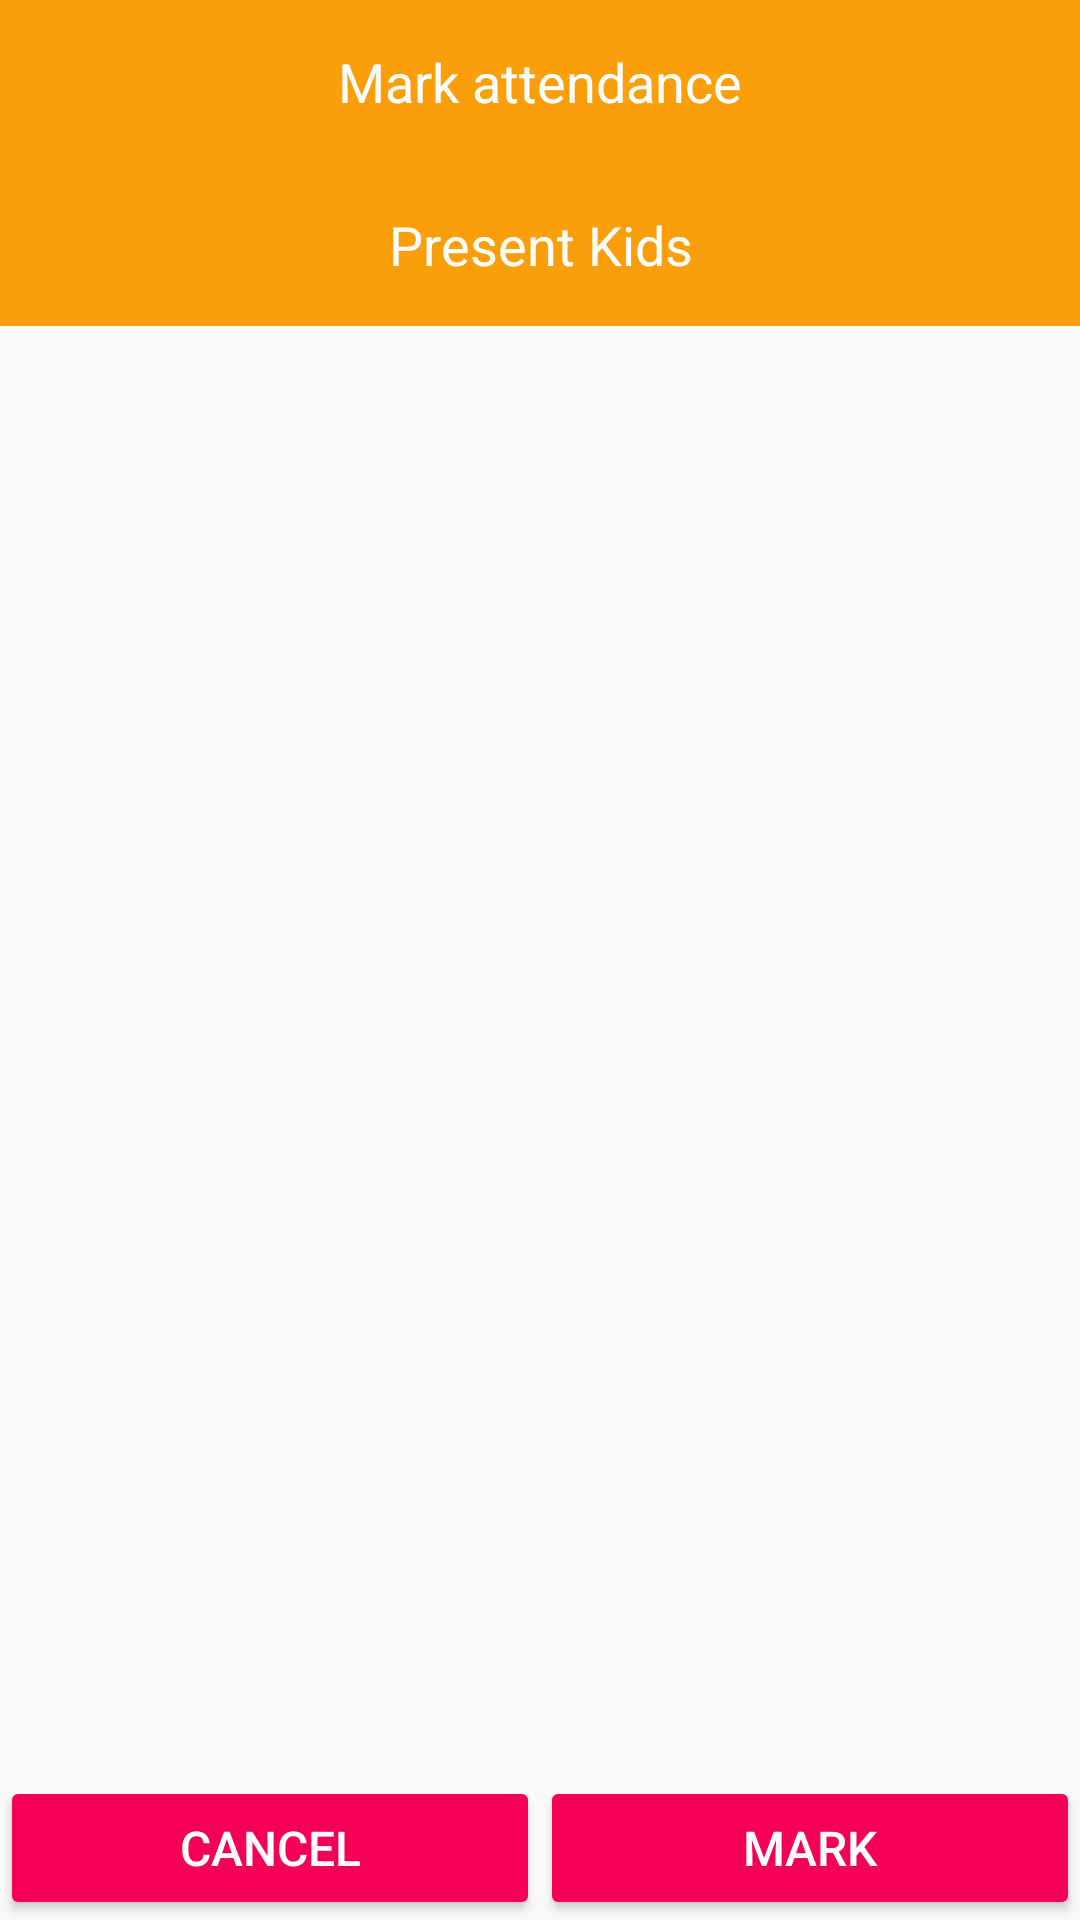

Android layout source for this screen:
<!-- AndroidManifest.xml: application theme MyMaterialTheme -->
<!-- res/layout/frag__dialog_attend.xml -->
<?xml version="1.0" encoding="utf-8"?>
<RelativeLayout  xmlns:android="http://schemas.android.com/apk/res/android"
    android:layout_width="match_parent"
    android:layout_height="match_parent">

<ScrollView
    xmlns:android="http://schemas.android.com/apk/res/android"
    android:layout_width="match_parent"
    android:layout_height="wrap_content"
    android:layout_alignParentStart="true"
    android:layout_marginBottom="50dp"

    >

<RelativeLayout xmlns:android="http://schemas.android.com/apk/res/android"
    android:layout_width="match_parent"
    android:layout_height="match_parent">

    <TextView
        android:id="@+id/txtHead1"
        style="?android:attr/textAppearanceMedium"
        android:layout_width="match_parent"
        android:layout_height="wrap_content"
        android:layout_alignParentStart="true"
        android:background="@color/tag_bg_common"
        android:gravity="center_horizontal"
        android:padding="@dimen/general_layout_padding_all"
        android:text="@string/mark_attendance"
        android:textColor="@color/textColorPrimary" />

    <android.support.v7.widget.RecyclerView
        android:id="@+id/listKid"
        android:layout_width="match_parent"
        android:layout_height="wrap_content"
        android:layout_below="@+id/txtHead1">

    </android.support.v7.widget.RecyclerView>

    <TextView
        android:id="@+id/txtHead2"
        style="?android:attr/textAppearanceMedium"
        android:layout_width="match_parent"
        android:layout_height="wrap_content"
        android:layout_below="@id/listKid"
        android:background="@color/tag_bg_common"
        android:gravity="center_horizontal"
        android:padding="@dimen/general_layout_padding_all"
        android:text="@string/present_kids"
        android:textColor="@color/textColorPrimary" />

    <android.support.v7.widget.RecyclerView
        android:id="@+id/listKidAttended"
        android:layout_width="match_parent"
        android:layout_height="wrap_content"
        android:layout_below="@id/txtHead2">

    </android.support.v7.widget.RecyclerView>


</RelativeLayout>
</ScrollView>
    <LinearLayout
        android:layout_width="match_parent"
        android:layout_height="wrap_content"
        android:layout_alignParentBottom="true"
        android:orientation="horizontal">

        <Button
            android:id="@+id/btnCancel"
            android:layout_width="0dp"
            android:layout_height="wrap_content"
            android:layout_weight="1"
            android:text="Cancel"
            android:theme="@style/materialButton" />

        <Button
            android:id="@+id/btnOk"
            android:layout_width="0dp"
            android:layout_height="wrap_content"
            android:layout_weight="1"
            android:text="Mark"
            android:theme="@style/materialButton" />
    </LinearLayout>
</RelativeLayout>
<!-- resources referenced by this layout -->
<resources>
  <color name="tag_bg_common">#fa9e09</color>
  <color name="textColorPrimary">#FFFFFF</color>
  <dimen name="general_layout_padding_all">15dp</dimen>
  <string name="mark_attendance">Mark attendance</string>
  <string name="present_kids">Present Kids</string>
  <style name="materialButton" parent="Theme.AppCompat.Light">
      <item name="colorButtonNormal">@color/colorPrimary</item>
      <item name="colorControlHighlight">@color/colorAccent</item>
      <item name="android:textSize">@dimen/btn_text_size_general</item>
      <item name="android:textColor">@color/btn_common_fg_color</item>
      <item name="background">@drawable/button_ripple</item>
  </style>
  <style name="MyMaterialTheme" parent="AppTheme">
          
      </style>
  <color name="colorPrimary">#F50057</color>
  <color name="colorAccent">#FF80AB</color>
  <dimen name="btn_text_size_general">16sp</dimen>
  <color name="btn_common_fg_color">#fff</color>
  <!-- drawable button_ripple (drawable) -->
  <?xml version="1.0" encoding="utf-8"?>
  <ripple xmlns:android="http://schemas.android.com/apk/res/android"
      xmlns:tools="http://schemas.android.com/tools"
      android:color="@color/colorPrimary"
      tools:targetApi="lollipop">
      <item android:id="@android:id/mask">
          <shape android:shape="oval">
              <solid android:color="@color/colorAccent" />
          </shape>
      </item>
  </ripple>
  <style name="AppTheme" parent="Theme.AppCompat.Light.DarkActionBar">
          
          <item name="colorPrimary">@color/colorPrimary</item>
          <item name="colorPrimaryDark">@color/colorPrimaryDark</item>
          <item name="colorAccent">@color/colorAccent</item>
          <item name="windowActionBar">false</item>
          <item name="windowNoTitle">true</item>
  
      </style>
  <color name="colorPrimaryDark">#C51162</color>
</resources>
